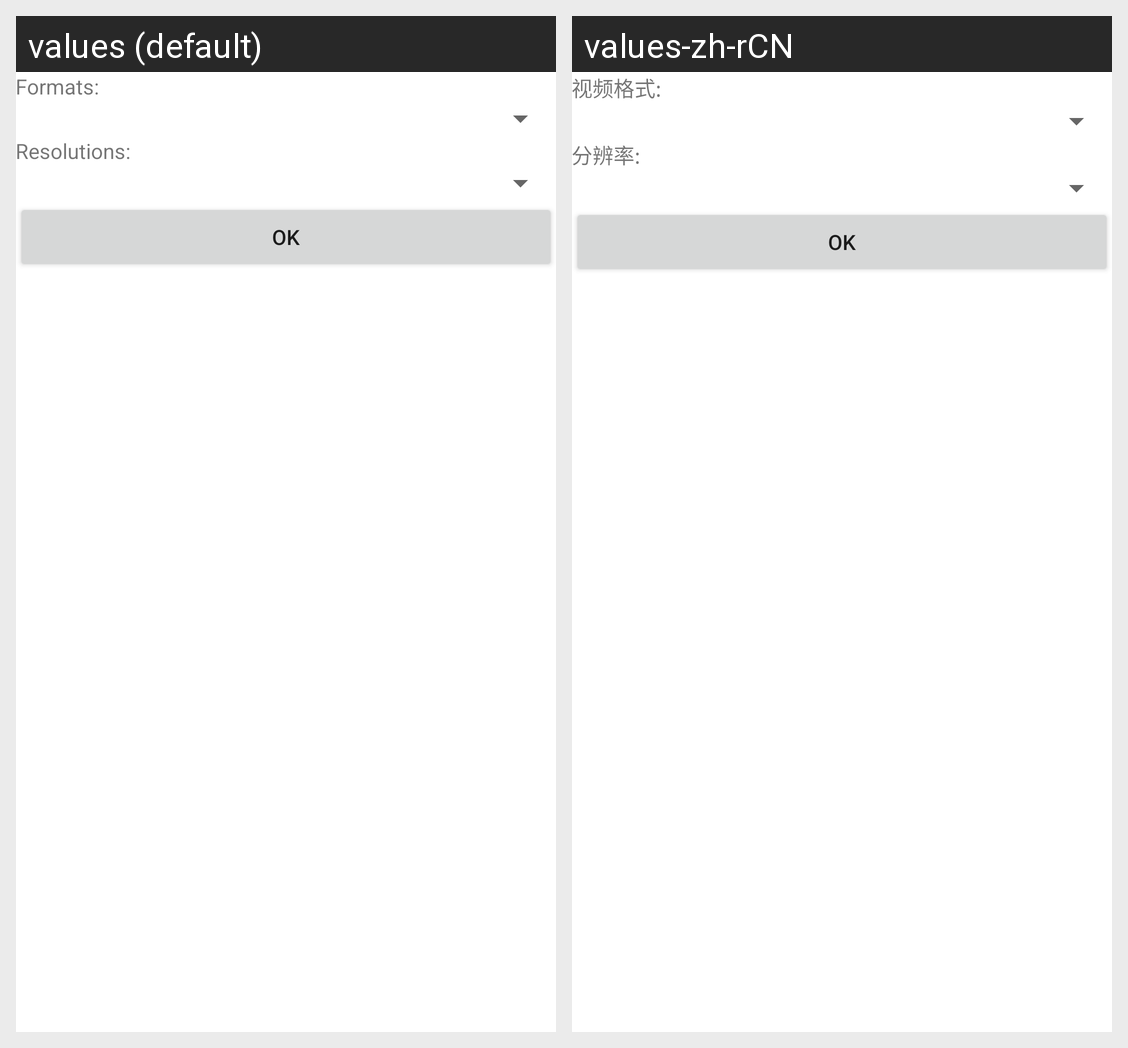

The same Android screen rendered under two of its app's locales, left to right. List the strings drawn on it with the default value and each locale's translation.
Android screen res/layout/camera_info_dialog.xml rendered under 2 locales, left to right: values (default), values-zh-rCN. Device: Nexus 5 (rendered at 1080×1920; each locale shown at half size, 540×960, under a caption strip naming it); theme Theme.Uvccamera.
Strings drawn on this screen, with the default value and each locale's value (text and hints the layout hard-codes, and strings that could not be matched under every locale, appear in the picture but are not listed):

video_formats
  values: Formats:
  values-zh-rCN: 视频格式:

video_resolutions
  values: Resolutions:
  values-zh-rCN: 分辨率:
